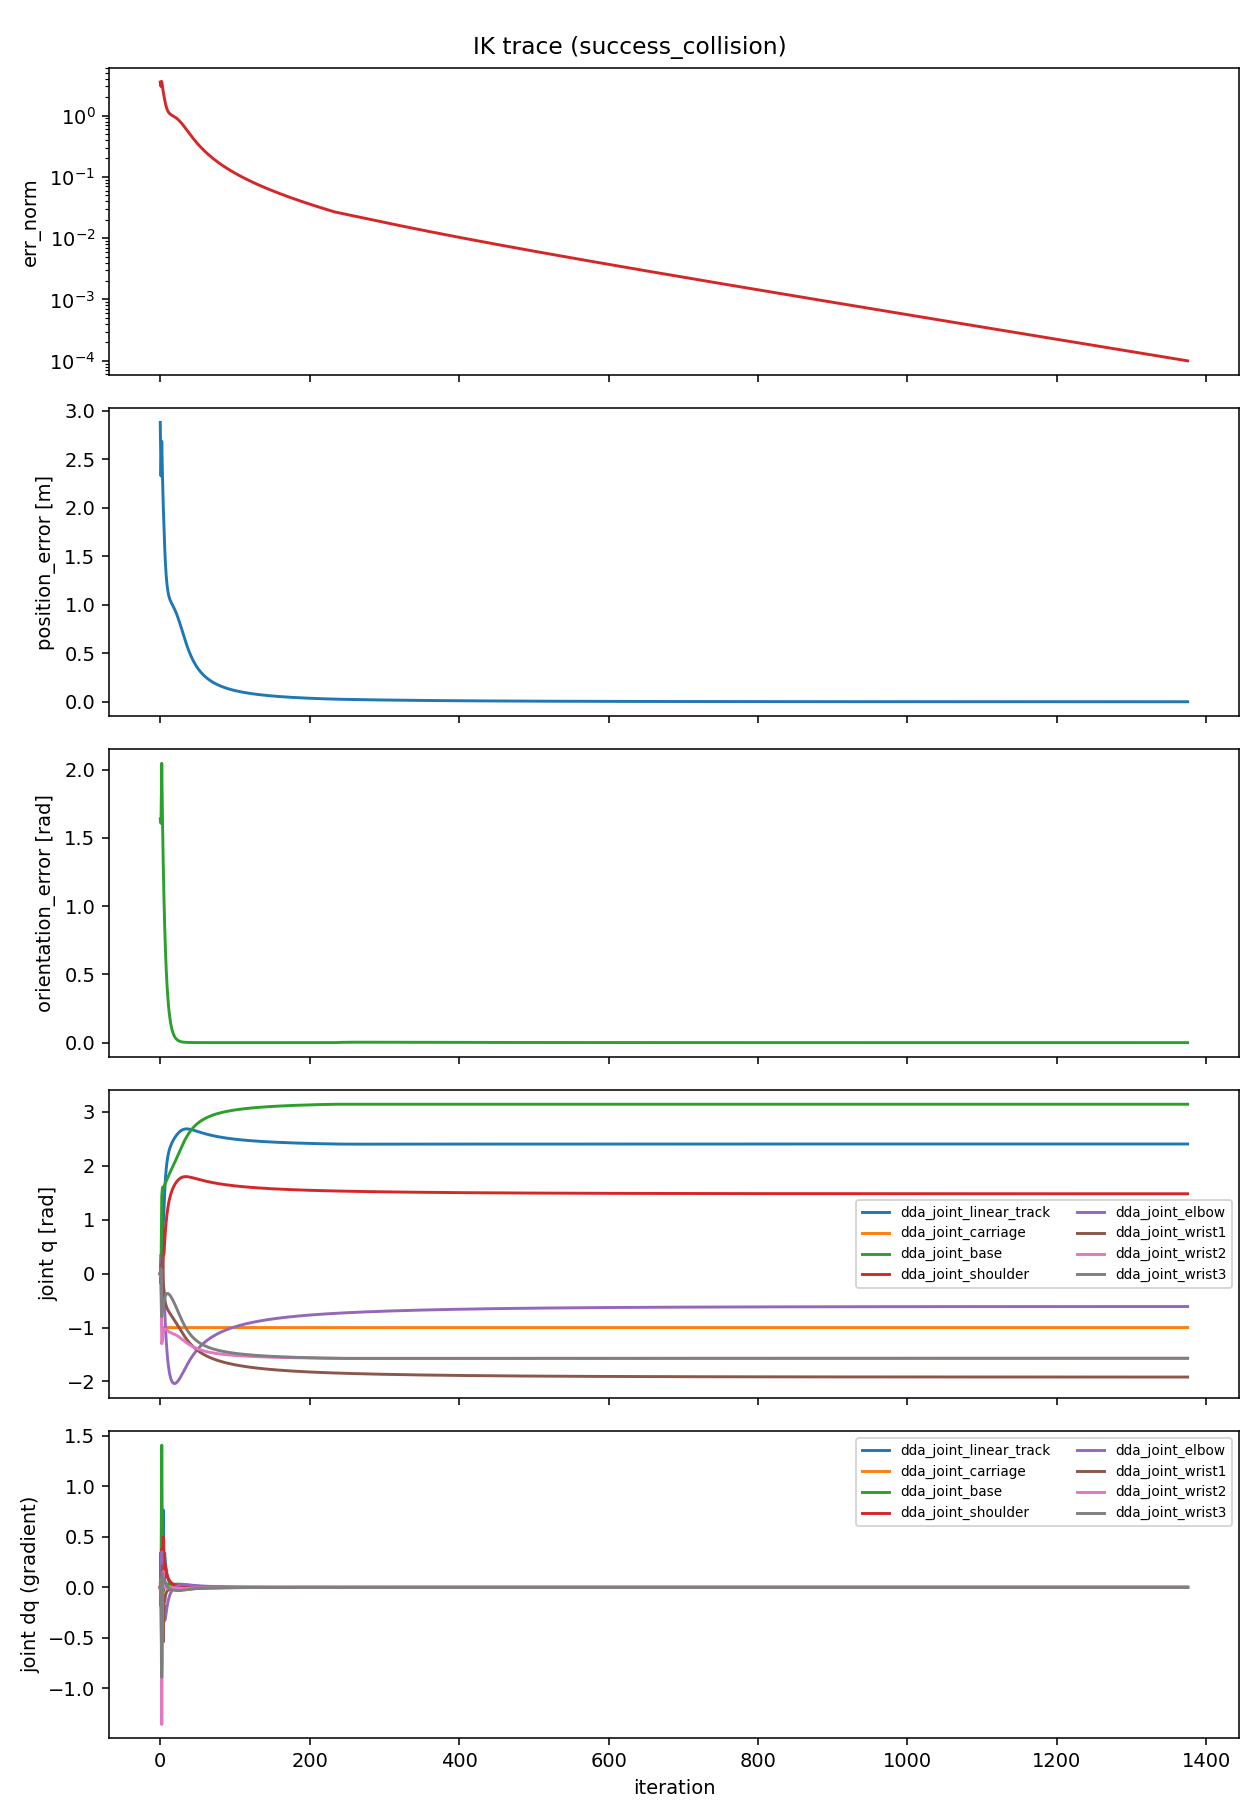

The table this chart was drawn from, first rows:
iteration, err_norm, position_error, orientation_error, tcp_x, tcp_y, tcp_z, q0_dda_joint_linear_track, q1_dda_joint_carriage, q2_dda_joint_base, q3_dda_joint_shoulder, q4_dda_joint_elbow, q5_dda_joint_wrist1, q6_dda_joint_wrist2, q7_dda_joint_wrist3, dq0_dda_joint_linear_track, dq1_dda_joint_carriage, dq2_dda_joint_base, dq3_dda_joint_shoulder, dq4_dda_joint_elbow, dq5_dda_joint_wrist1, dq6_dda_joint_wrist2, dq7_dda_joint_wrist3
0, 3.54, 2.88, 1.638, 0.4726, 3.75, 2.697, 0.0, 0.0, 0.0, 0.0, 0.0, 0.0, 0.0, 0.0, 0.0, 0.0, 0.0, 0.0, 0.0, 0.0, 0.0, 0.0
1, 2.987, 2.328, 1.606, 0.8262, 3.279, 2.669, 0.3476, -0.2142, 0.02426, -0.1863, -0.05507, 0.06706, 0.05773, 0.09215, 0.3476, -0.2142, 0.02426, -0.1863, -0.05507, 0.06706, 0.05773, 0.09215
2, 3.601, 2.686, 2.045, 0.1713, 2.986, 2.662, 0.3099, -1.0, 1.432, 0.1934, 0.2969, 0.1603, -1.3, -0.7981, -0.03771, -0.7858, 1.408, 0.3797, 0.352, 0.09328, -1.357, -0.8903
3, 2.942, 2.326, 1.632, 0.6118, 2.953, 2.707, 0.1646, -1.0, 1.6, -0.185, 0.07083, 0.3757, -1.226, -0.656, -0.1453, 0.0, 0.1679, -0.3783, -0.2261, 0.2154, 0.07379, 0.1421
4, 2.456, 2.028, 1.313, 0.987, 2.963, 2.658, 0.9315, -1.0, 1.563, 0.3118, -0.1963, -0.1652, -1.069, -0.617, 0.767, 0.0, -0.0366, 0.4968, -0.2671, -0.541, 0.1565, 0.039
5, 2.094, 1.793, 1.05, 1.302, 2.96, 2.617, 1.2, -1.0, 1.62, 0.3699, -0.3725, -0.3256, -1.042, -0.5287, 0.2681, 0.0, 0.05607, 0.05812, -0.1762, -0.1603, 0.02688, 0.08832
6, 1.797, 1.583, 0.8393, 1.564, 2.953, 2.514, 1.534, -1.0, 1.652, 0.6104, -0.701, -0.4649, -1.026, -0.4592, 0.3349, 0.0, 0.03224, 0.2404, -0.3285, -0.1394, 0.01683, 0.06948
7, 1.571, 1.418, 0.6706, 1.767, 2.944, 2.398, 1.776, -1.0, 1.685, 0.8123, -1, -0.5477, -1.028, -0.4105, 0.2414, 0.0, 0.03364, 0.2019, -0.2995, -0.08273, -0.002855, 0.04868
8, 1.404, 1.297, 0.5358, 1.919, 2.934, 2.289, 1.946, -1.0, 1.719, 0.9717, -1.247, -0.6006, -1.039, -0.382, 0.17, 0.0, 0.03355, 0.1594, -0.2461, -0.05298, -0.01086, 0.02851
9, 1.285, 1.211, 0.4282, 2.034, 2.925, 2.193, 2.069, -1.0, 1.752, 1.099, -1.443, -0.6385, -1.052, -0.3691, 0.123, 0.0, 0.03253, 0.1275, -0.1968, -0.03788, -0.01251, 0.01294
10, 1.201, 1.151, 0.3424, 2.12, 2.916, 2.111, 2.161, -1.0, 1.783, 1.203, -1.599, -0.6685, -1.063, -0.3674, 0.09175, 0.0, 0.03149, 0.1036, -0.1554, -0.02999, -0.01167, 0.001657
11, 1.141, 1.108, 0.2738, 2.186, 2.907, 2.044, 2.231, -1.0, 1.814, 1.288, -1.72, -0.6942, -1.074, -0.3738, 0.07067, 0.0, 0.03063, 0.08528, -0.1215, -0.02569, -0.01007, -0.006425
12, 1.099, 1.077, 0.2191, 2.237, 2.899, 1.989, 2.287, -1.0, 1.844, 1.359, -1.814, -0.7174, -1.082, -0.3861, 0.05617, 0.0, 0.02997, 0.07098, -0.094, -0.02326, -0.008482, -0.01227
13, 1.068, 1.053, 0.1753, 2.277, 2.89, 1.944, 2.334, -1.0, 1.873, 1.419, -1.886, -0.7393, -1.089, -0.4027, 0.04605, 0.0, 0.02953, 0.05972, -0.07183, -0.02188, -0.007194, -0.01659
14, 1.044, 1.035, 0.1403, 2.309, 2.881, 1.909, 2.372, -1.0, 1.902, 1.47, -1.94, -0.7604, -1.096, -0.4226, 0.03887, 0.0, 0.02928, 0.0508, -0.05391, -0.02112, -0.006287, -0.01989
15, 1.025, 1.018, 0.1123, 2.334, 2.871, 1.88, 2.406, -1.0, 1.932, 1.513, -1.979, -0.7812, -1.101, -0.4451, 0.03369, 0.0, 0.02923, 0.0437, -0.03939, -0.02076, -0.005749, -0.02249
16, 1.007, 1.003, 0.08995, 2.355, 2.86, 1.858, 2.436, -1.0, 1.961, 1.551, -2.007, -0.8019, -1.107, -0.4697, 0.02988, 0.0, 0.02933, 0.038, -0.02757, -0.02066, -0.005527, -0.0246
17, 0.9911, 0.9885, 0.07204, 2.371, 2.847, 1.84, 2.463, -1.0, 1.991, 1.585, -2.025, -0.8226, -1.112, -0.496, 0.02699, 0.0, 0.02956, 0.03339, -0.01789, -0.02074, -0.005564, -0.02636
18, 0.975, 0.9733, 0.05772, 2.385, 2.834, 1.827, 2.488, -1.0, 2.02, 1.614, -2.035, -0.8435, -1.118, -0.5239, 0.02474, 0.0, 0.0299, 0.0296, -0.009908, -0.02095, -0.005802, -0.02785
19, 0.9585, 0.9574, 0.04626, 2.396, 2.819, 1.816, 2.511, -1.0, 2.051, 1.641, -2.038, -0.8648, -1.124, -0.553, 0.0229, 0.0, 0.03029, 0.02642, -0.003276, -0.02123, -0.006189, -0.02909
20, 0.9412, 0.9404, 0.0371, 2.405, 2.803, 1.807, 2.532, -1.0, 2.081, 1.664, -2.036, -0.8863, -1.131, -0.5831, 0.02133, 0.0, 0.03071, 0.02368, 0.002282, -0.02157, -0.006682, -0.03012
21, 0.9228, 0.9223, 0.02977, 2.413, 2.785, 1.8, 2.552, -1.0, 2.113, 1.686, -2.029, -0.9083, -1.138, -0.614, 0.01991, 0.0, 0.03111, 0.02126, 0.006973, -0.02191, -0.007242, -0.03095
22, 0.9033, 0.903, 0.0239, 2.419, 2.766, 1.795, 2.57, -1.0, 2.144, 1.705, -2.018, -0.9305, -1.146, -0.6456, 0.01856, 0.0, 0.03146, 0.01906, 0.01095, -0.02222, -0.007835, -0.03156
23, 0.8826, 0.8824, 0.01921, 2.424, 2.746, 1.791, 2.588, -1.0, 2.176, 1.722, -2.003, -0.953, -1.155, -0.6776, 0.01723, 0.0, 0.03173, 0.01699, 0.01434, -0.02249, -0.00843, -0.03196
24, 0.8608, 0.8606, 0.01546, 2.428, 2.724, 1.788, 2.603, -1.0, 2.208, 1.737, -1.986, -0.9757, -1.164, -0.7097, 0.01586, 0.0, 0.03188, 0.01504, 0.01721, -0.02269, -0.009001, -0.03214
25, 0.8379, 0.8378, 0.01246, 2.432, 2.701, 1.785, 2.618, -1.0, 2.24, 1.75, -1.967, -0.9985, -1.173, -0.7418, 0.01446, 0.0, 0.0319, 0.01315, 0.01962, -0.0228, -0.009525, -0.0321
26, 0.8142, 0.8142, 0.01006, 2.435, 2.678, 1.783, 2.631, -1.0, 2.271, 1.761, -1.945, -1.021, -1.183, -0.7736, 0.01301, 0.0, 0.03177, 0.01134, 0.02161, -0.0228, -0.009984, -0.03185
27, 0.7898, 0.7898, 0.008145, 2.437, 2.653, 1.781, 2.642, -1.0, 2.303, 1.771, -1.922, -1.044, -1.193, -0.805, 0.01151, 0.0, 0.03148, 0.009601, 0.02322, -0.0227, -0.01036, -0.0314
28, 0.765, 0.7649, 0.006614, 2.439, 2.629, 1.78, 2.652, -1.0, 2.334, 1.779, -1.897, -1.066, -1.204, -0.8358, 0.009997, 0.0, 0.03103, 0.007948, 0.02447, -0.02249, -0.01065, -0.03078
29, 0.7398, 0.7398, 0.005391, 2.441, 2.603, 1.779, 2.661, -1.0, 2.364, 1.785, -1.872, -1.089, -1.215, -0.8658, 0.008483, 0.0, 0.03044, 0.006395, 0.0254, -0.02219, -0.01085, -0.02999
30, 0.7146, 0.7146, 0.004416, 2.442, 2.578, 1.778, 2.668, -1.0, 2.394, 1.79, -1.846, -1.11, -1.226, -0.8949, 0.006998, 0.0, 0.02971, 0.004955, 0.02603, -0.02179, -0.01096, -0.02907
31, 0.6896, 0.6896, 0.003639, 2.443, 2.553, 1.778, 2.673, -1.0, 2.423, 1.794, -1.819, -1.132, -1.237, -0.9229, 0.005567, 0.0, 0.02887, 0.003639, 0.0264, -0.02132, -0.01097, -0.02805
32, 0.6649, 0.6648, 0.003019, 2.444, 2.529, 1.778, 2.678, -1.0, 2.451, 1.796, -1.793, -1.153, -1.248, -0.9499, 0.004214, 0.0, 0.02793, 0.002454, 0.02653, -0.02079, -0.01091, -0.02695
33, 0.6406, 0.6406, 0.002525, 2.445, 2.504, 1.777, 2.681, -1.0, 2.478, 1.798, -1.766, -1.173, -1.259, -0.9757, 0.002955, 0.0, 0.02693, 0.001401, 0.02647, -0.02021, -0.01078, -0.0258
34, 0.617, 0.6169, 0.00213, 2.445, 2.481, 1.777, 2.682, -1.0, 2.504, 1.798, -1.74, -1.192, -1.269, -1, 0.001805, 0.0, 0.02588, 0.0004782, 0.02624, -0.01959, -0.01058, -0.02463
35, 0.594, 0.594, 0.001813, 2.446, 2.458, 1.777, 2.683, -1.0, 2.528, 1.798, -1.714, -1.211, -1.279, -1.024, 0.0007688, 0.0, 0.02479, -0.0003212, 0.02587, -0.01896, -0.01033, -0.02345
36, 0.5718, 0.5718, 0.001558, 2.446, 2.436, 1.777, 2.683, -1.0, 2.552, 1.797, -1.689, -1.23, -1.289, -1.046, -0.0001502, 0.0, 0.0237, -0.001005, 0.02539, -0.01831, -0.01005, -0.02228
37, 0.5505, 0.5505, 0.00135, 2.446, 2.414, 1.777, 2.682, -1.0, 2.575, 1.795, -1.664, -1.247, -1.299, -1.067, -0.0009545, 0.0, 0.02262, -0.001584, 0.02484, -0.01766, -0.009734, -0.02114
38, 0.5301, 0.5301, 0.00118, 2.446, 2.394, 1.777, 2.68, -1.0, 2.596, 1.793, -1.64, -1.264, -1.309, -1.087, -0.001649, 0.0, 0.02155, -0.002068, 0.02422, -0.01702, -0.0094, -0.02003
39, 0.5105, 0.5105, 0.00104, 2.446, 2.374, 1.777, 2.678, -1.0, 2.617, 1.791, -1.616, -1.281, -1.318, -1.106, -0.002241, 0.0, 0.0205, -0.002468, 0.02355, -0.01638, -0.009054, -0.01897
40, 0.4918, 0.4918, 0.0009217, 2.446, 2.355, 1.777, 2.676, -1.0, 2.636, 1.788, -1.593, -1.296, -1.326, -1.124, -0.002739, 0.0, 0.01949, -0.002795, 0.02287, -0.01576, -0.008701, -0.01795
41, 0.4739, 0.4739, 0.0008217, 2.446, 2.338, 1.777, 2.672, -1.0, 2.655, 1.785, -1.571, -1.312, -1.335, -1.141, -0.003153, 0.0, 0.01852, -0.003058, 0.02216, -0.01516, -0.008348, -0.01699
42, 0.4569, 0.4569, 0.0007359, 2.446, 2.321, 1.777, 2.669, -1.0, 2.672, 1.782, -1.55, -1.326, -1.343, -1.157, -0.003491, 0.0, 0.0176, -0.003267, 0.02145, -0.01457, -0.007999, -0.01607
43, 0.4407, 0.4407, 0.0006617, 2.446, 2.304, 1.777, 2.665, -1.0, 2.689, 1.778, -1.529, -1.34, -1.35, -1.172, -0.003762, 0.0, 0.01671, -0.003429, 0.02075, -0.01401, -0.007656, -0.01521
44, 0.4254, 0.4254, 0.000597, 2.446, 2.289, 1.777, 2.661, -1.0, 2.705, 1.775, -1.509, -1.354, -1.358, -1.187, -0.003976, 0.0, 0.01587, -0.003551, 0.02005, -0.01347, -0.007322, -0.0144
45, 0.4107, 0.4107, 0.00054, 2.446, 2.274, 1.777, 2.657, -1.0, 2.72, 1.771, -1.49, -1.367, -1.365, -1.2, -0.00414, 0.0, 0.01508, -0.00364, 0.01937, -0.01295, -0.006999, -0.01364
46, 0.3968, 0.3968, 0.0004897, 2.446, 2.261, 1.777, 2.653, -1.0, 2.734, 1.767, -1.471, -1.379, -1.371, -1.213, -0.00426, 0.0, 0.01433, -0.0037, 0.01871, -0.01245, -0.006688, -0.01292
47, 0.3836, 0.3836, 0.000445, 2.446, 2.247, 1.777, 2.648, -1.0, 2.748, 1.763, -1.453, -1.391, -1.378, -1.226, -0.004344, 0.0, 0.01362, -0.003738, 0.01806, -0.01198, -0.006391, -0.01225
48, 0.3711, 0.3711, 0.0004051, 2.446, 2.235, 1.777, 2.644, -1.0, 2.761, 1.76, -1.435, -1.403, -1.384, -1.237, -0.004398, 0.0, 0.01296, -0.003756, 0.01744, -0.01153, -0.006106, -0.01162
49, 0.3591, 0.3591, 0.0003695, 2.446, 2.223, 1.777, 2.64, -1.0, 2.773, 1.756, -1.419, -1.414, -1.39, -1.248, -0.004425, 0.0, 0.01233, -0.003757, 0.01684, -0.01109, -0.005835, -0.01104
50, 0.3477, 0.3477, 0.0003376, 2.446, 2.211, 1.777, 2.635, -1.0, 2.785, 1.752, -1.402, -1.424, -1.395, -1.259, -0.00443, 0.0, 0.01174, -0.003746, 0.01626, -0.01068, -0.005577, -0.01049
51, 0.3369, 0.3369, 0.000309, 2.446, 2.201, 1.777, 2.631, -1.0, 2.796, 1.748, -1.387, -1.435, -1.401, -1.269, -0.004417, 0.0, 0.01118, -0.003723, 0.0157, -0.01029, -0.005331, -0.009974
52, 0.3266, 0.3266, 0.0002833, 2.446, 2.19, 1.777, 2.626, -1.0, 2.807, 1.745, -1.372, -1.445, -1.406, -1.278, -0.004389, 0.0, 0.01066, -0.003692, 0.01517, -0.009917, -0.005099, -0.009492
53, 0.3168, 0.3168, 0.0002601, 2.446, 2.181, 1.777, 2.622, -1.0, 2.817, 1.741, -1.357, -1.454, -1.411, -1.287, -0.004349, 0.0, 0.01017, -0.003653, 0.01465, -0.009561, -0.004878, -0.009041
54, 0.3075, 0.3075, 0.0002393, 2.446, 2.171, 1.777, 2.618, -1.0, 2.827, 1.738, -1.343, -1.463, -1.415, -1.296, -0.004299, 0.0, 0.009711, -0.003609, 0.01416, -0.009222, -0.00467, -0.008619
55, 0.2986, 0.2986, 0.0002206, 2.446, 2.162, 1.777, 2.613, -1.0, 2.836, 1.734, -1.329, -1.472, -1.42, -1.304, -0.00424, 0.0, 0.009277, -0.00356, 0.0137, -0.008899, -0.004472, -0.008222
56, 0.2901, 0.2901, 0.0002036, 2.446, 2.154, 1.777, 2.609, -1.0, 2.845, 1.73, -1.316, -1.481, -1.424, -1.312, -0.004176, 0.0, 0.008869, -0.003508, 0.01325, -0.008592, -0.004285, -0.007851
57, 0.282, 0.282, 0.0001883, 2.446, 2.146, 1.777, 2.605, -1.0, 2.853, 1.727, -1.303, -1.489, -1.428, -1.319, -0.004107, 0.0, 0.008485, -0.003453, 0.01282, -0.0083, -0.004108, -0.007502
58, 0.2742, 0.2742, 0.0001745, 2.446, 2.138, 1.777, 2.601, -1.0, 2.861, 1.724, -1.291, -1.497, -1.432, -1.327, -0.004034, 0.0, 0.008123, -0.003396, 0.01241, -0.008021, -0.00394, -0.007174
59, 0.2668, 0.2668, 0.000162, 2.446, 2.13, 1.777, 2.597, -1.0, 2.869, 1.72, -1.279, -1.505, -1.436, -1.333, -0.003958, 0.0, 0.007782, -0.003338, 0.01202, -0.007755, -0.003781, -0.006865
... 1,316 more rows
